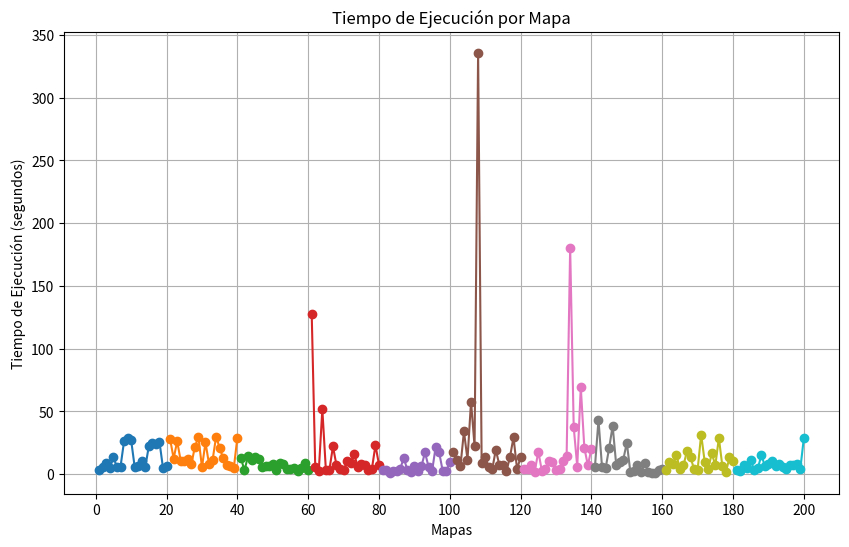

Python code for this plot:
import matplotlib.pyplot as plt
import numpy as np

# Lista de tiempos de ejecución
execution_times = [3.610253095626831, 5.612314701080322, 8.912559986114502, 4.873470306396484, 13.36028265953064,
                   5.490302324295044, 6.0475993156433105, 26.279357194900513, 29.183997631072998, 27.01710820198059,
                   5.656329393386841, 6.1816487312316895, 10.850070238113403, 5.6920130252838135, 22.49032759666443,
                   24.90985894203186, 23.988144397735596, 25.768534660339355, 4.762650489807129, 6.8127219676971436,
                   28.01329231262207, 12.436748743057251, 26.204761743545532, 10.597847938537598, 10.450381994247437,
                   12.01115107536316, 7.795109272003174, 21.781508922576904, 29.692511081695557, 5.542341709136963,
                   25.288283348083496, 7.950762510299683, 11.15088415145874, 29.98967981338501, 20.77365231513977,
                   12.625319957733154, 7.594924211502075, 6.235596656799316, 5.030400991439819, 29.045506954193115,
                   12.94397783279419, 2.936645030975342, 14.070700883865356, 11.43993091583252, 13.383738040924072,
                   11.707620620727539, 5.605612516403198, 6.474527597427368, 6.407750844955444, 8.01651382446289,
                   3.4571757316589355, 8.628397464752197, 7.941317558288574, 3.9007997512817383, 4.349383592605591,
                   4.756541013717651, 2.853508949279785, 4.977126359939575, 9.234862804412842, 3.1615586280822754,
                   127.55733275413513, 5.63093900680542, 2.6364657878875732, 51.62136459350586, 3.347064971923828,
                   3.5391111373901367, 22.108811616897583, 7.018544435501099, 4.491633653640747, 3.164714813232422,
                   10.094750881195068, 9.057025909423828, 16.31758141517639, 5.683152198791504, 8.136178970336914,
                   6.967743873596191, 3.1104073524475098, 4.145551681518555, 23.091635942459106, 7.641427755355835,
                   3.5145387649536133, 3.5162529945373535, 1.1397385597229004, 2.365795135498047, 2.3183674812316895,
                   4.249942064285278, 12.957154035568237, 3.5049827098846436, 2.049941062927246, 6.285223722457886,
                   2.6731226444244385, 6.407216310501099, 17.310814142227173, 5.8669753074646, 2.430748701095581,
                   21.516642570495605, 17.269494771957397, 2.5124831199645996, 2.193692445755005, 9.582780122756958,
                   17.536213874816895, 10.950573205947876, 6.109299898147583, 34.08382821083069, 11.598459005355835,
                   57.75956964492798, 22.15365982055664, 335.7144856452942, 8.654014348983765, 14.03346300125122,
                   5.683164358139038, 4.100503444671631, 19.44475769996643, 7.180221796035767, 7.5330212116241455,
                   2.3259785175323486, 13.701820373535156, 29.359296083450317, 4.010082006454468, 13.335866212844849,
                   4.284623622894287, 4.48626971244812, 6.93764853477478, 2.085242748260498, 18.029147386550903,
                   2.762967586517334, 4.495703220367432, 10.331703901290894, 9.87100887298584, 3.6864142417907715,
                   4.502707004547119, 10.759492874145508, 14.336668252944946, 180.49068450927734, 37.49238586425781,
                   6.045061111450195, 69.25103902816772, 21.11340641975403, 6.9757184982299805, 20.091472864151,
                   5.931893348693848, 43.23160123825073, 5.611750602722168, 4.503878831863403, 20.720285415649414,
                   38.37551999092102, 7.5985941886901855, 9.694543600082397, 11.580126285552979, 25.00005841255188,
                   1.8424837589263916, 2.444657564163208, 7.652746200561523, 1.5295491218566895, 8.5140221118927,
                   2.021665573120117, 1.3117485046386719, 1.1728270053863525, 3.037587881088257, 3.77258563041687,
                   3.4522359371185303, 9.334858655929565, 7.935734272003174, 15.58234167098999, 3.8344292640686035,
                   6.96234917640686, 18.41102695465088, 13.481921195983887, 3.915090560913086, 3.626586675643921,
                   31.541004419326782, 9.927456617355347, 4.155014514923096, 16.71501064300537, 6.999059677124023,
                   28.796221256256104, 6.156076431274414, 1.6935863494873047, 13.336358070373535, 10.820294380187988,
                   3.0367321968078613, 2.474759817123413, 6.986675500869751, 4.991898775100708, 11.01344084739685,
                   2.9488701820373535, 4.636061429977417, 14.962567806243896, 6.712128639221191, 8.29650354385376,
                   10.813121795654297, 6.5921125411987305, 8.00020980834961, 5.6730968952178955, 4.076693296432495,
                   7.543616056442261, 7.30747652053833, 7.987142562866211, 4.042857646942139, 28.634445190429688]

# Crear una lista de índices para las ejecuciones
executions = list(range(1, len(execution_times) + 1))

colors = plt.cm.tab20(np.linspace(0, 1, len(execution_times) // 20 + 1))

# Crear el gráfico
plt.figure(figsize=(10, 6))

for i in range(0, len(execution_times), 20):
    # Definir el rango de 20 ejecuciones
    end = min(i + 20, len(execution_times))
    plt.plot(executions[i:end], execution_times[i:end], marker='o', linestyle='-', color=colors[i // 20])

num_experiments = (len(execution_times) + 19) // 20  # Número de experimentos
x_ticks = [i * 20 for i in range(num_experiments + 1)]
plt.xticks(x_ticks)

plt.xlabel('Mapas')
plt.ylabel('Tiempo de Ejecución (segundos)')
plt.title('Tiempo de Ejecución por Mapa')
plt.grid(True)
plt.show()
